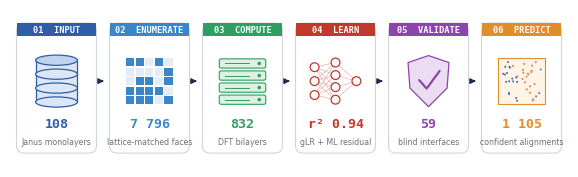

Write Python code to recreate this figure. (Note: this script raises an exception after producing the figure.)
import numpy as np, matplotlib; matplotlib.use("Agg"); import matplotlib.pyplot as plt
from matplotlib.patches import FancyBboxPatch, Rectangle, Ellipse, Circle, Polygon
plt.rcParams.update({"font.family": "DejaVu Sans", "font.size": 7.5})
INK, MUTE = "#1F2A44", "#6B7280"
C = ["#2F5DA8", "#3A86C8", "#2E9E62", "#C0392B", "#8E44AD", "#E08E2B"]
fig, ax = plt.subplots(figsize=(7.2, 2.05)); ax.set_xlim(0, 120); ax.set_ylim(0, 34); ax.axis("off")
X = [10, 30, 50, 70, 90, 110]
TAG = ["01  INPUT", "02  ENUMERATE", "03  COMPUTE", "04  LEARN", "05  VALIDATE", "06  PREDICT"]
TIT = ["108", "7 796", "832", "r² 0.94", "59", "1 105"]
SUB = ["Janus monolayers", "lattice-matched faces", "DFT bilayers", "gLR + ML residual", "blind interfaces", "confident alignments"]
for i, x in enumerate(X):
    ax.add_patch(FancyBboxPatch((x - 8.6, 3), 17.2, 28, boxstyle="round,pad=0,rounding_size=1.6", fc="white", ec="#D0D5DD", lw=.8))
    ax.add_patch(Rectangle((x - 8.6, 28.2), 17.2, 2.8, fc=C[i], ec="none"))
    ax.text(x, 29.6, TAG[i], ha="center", va="center", color="white", fontsize=6.2, family="DejaVu Sans Mono", fontweight="bold")
    ax.text(x, 9.4, TIT[i], ha="center", va="center", color=C[i], fontsize=9.5, fontweight="bold", family="DejaVu Sans Mono")
    ax.text(x, 5.4, SUB[i], ha="center", va="center", color=MUTE, fontsize=5.7)
    if i < 5: ax.annotate("", xy=(X[i + 1] - 9.2, 18.5), xytext=(x + 9.2, 18.5), arrowprops=dict(arrowstyle="-|>", lw=1.0, color=INK, mutation_scale=8))
cy = 18.5
# 01 database cylinder
x = X[0]; w, h = 9, 9
ax.add_patch(Rectangle((x - w / 2, cy - h / 2), w, h, fc="#DCE6F4", ec=C[0], lw=.9))
for yy in (cy - h / 2, cy - h / 2 + 3, cy - h / 2 + 6):
    ax.add_patch(Ellipse((x, yy), w, 2.2, fc="#DCE6F4", ec=C[0], lw=.9))
ax.add_patch(Ellipse((x, cy + h / 2), w, 2.2, fc="#BFD2EE", ec=C[0], lw=.9))
# 02 grid of interfaces
x = X[1]; rng = np.random.default_rng(3)
for a in range(5):
    for b in range(5):
        on = rng.random() < .55
        ax.add_patch(Rectangle((x - 5 + 2.05 * a, cy - 5 + 2.05 * b), 1.75, 1.75, fc=C[1] if on else "#E5ECF5", ec="none"))
# 03 server rack
x = X[2]
for k in range(4):
    y0 = cy - 5 + 2.6 * k
    ax.add_patch(FancyBboxPatch((x - 5, y0), 10, 2.0, boxstyle="round,pad=0,rounding_size=.4", fc="#DDF0E2", ec=C[2], lw=.8))
    ax.add_patch(Circle((x + 3.6, y0 + 1.0), .38, fc=C[2], ec="none")); ax.plot([x - 3.8, x + 1.5], [y0 + 1.0] * 2, c=C[2], lw=.7)
# 04 neural network
x = X[3]; L = [(-4.5, [-3, 0, 3]), (0, [-4, -1.3, 1.3, 4]), (4.5, [0])]
for (xa, ya), (xb, yb) in zip(L[:-1], L[1:]):
    for p in ya:
        for q in yb: ax.plot([x + xa, x + xb], [cy + p, cy + q], c="#E3B3AD", lw=.5, zorder=1)
for xa, ys in L:
    for p in ys: ax.add_patch(Circle((x + xa, cy + p), .95, fc="white", ec=C[3], lw=.9, zorder=2))
# 05 shield with check
x = X[4]; sh = np.array([[0, 5.5], [4.4, 4.0], [4.0, -1.5], [0, -5.5], [-4.0, -1.5], [-4.4, 4.0]])
ax.add_patch(Polygon(sh + [x, cy], closed=True, fc="#EADDF2", ec=C[4], lw=.9))
ax.plot([x - 2.0, x - .4, x + 2.4], [cy + .2, cy - 1.6, cy + 2.2], c=C[4], lw=1.6, solid_capstyle="round")
# 06 mini scatter map
x = X[5]; ax.add_patch(Rectangle((x - 5, cy - 5), 10, 10, fc="#FFF4E6", ec=C[5], lw=.8))
pts = rng.random((40, 2)); col = np.where(pts[:, 0] + .3 * pts[:, 1] < .55, "#4C72B0", np.where(pts[:, 0] < .85, "#DD8452", "#8172B3"))
ax.scatter(x - 4.4 + 8.8 * pts[:, 0], cy - 4.4 + 8.8 * pts[:, 1], s=2.2, c=col, lw=0, zorder=3)
fig.savefig("fig0_workflow.pdf", bbox_inches="tight"); fig.savefig("fig/fig0_workflow.png", bbox_inches="tight", dpi=220)
